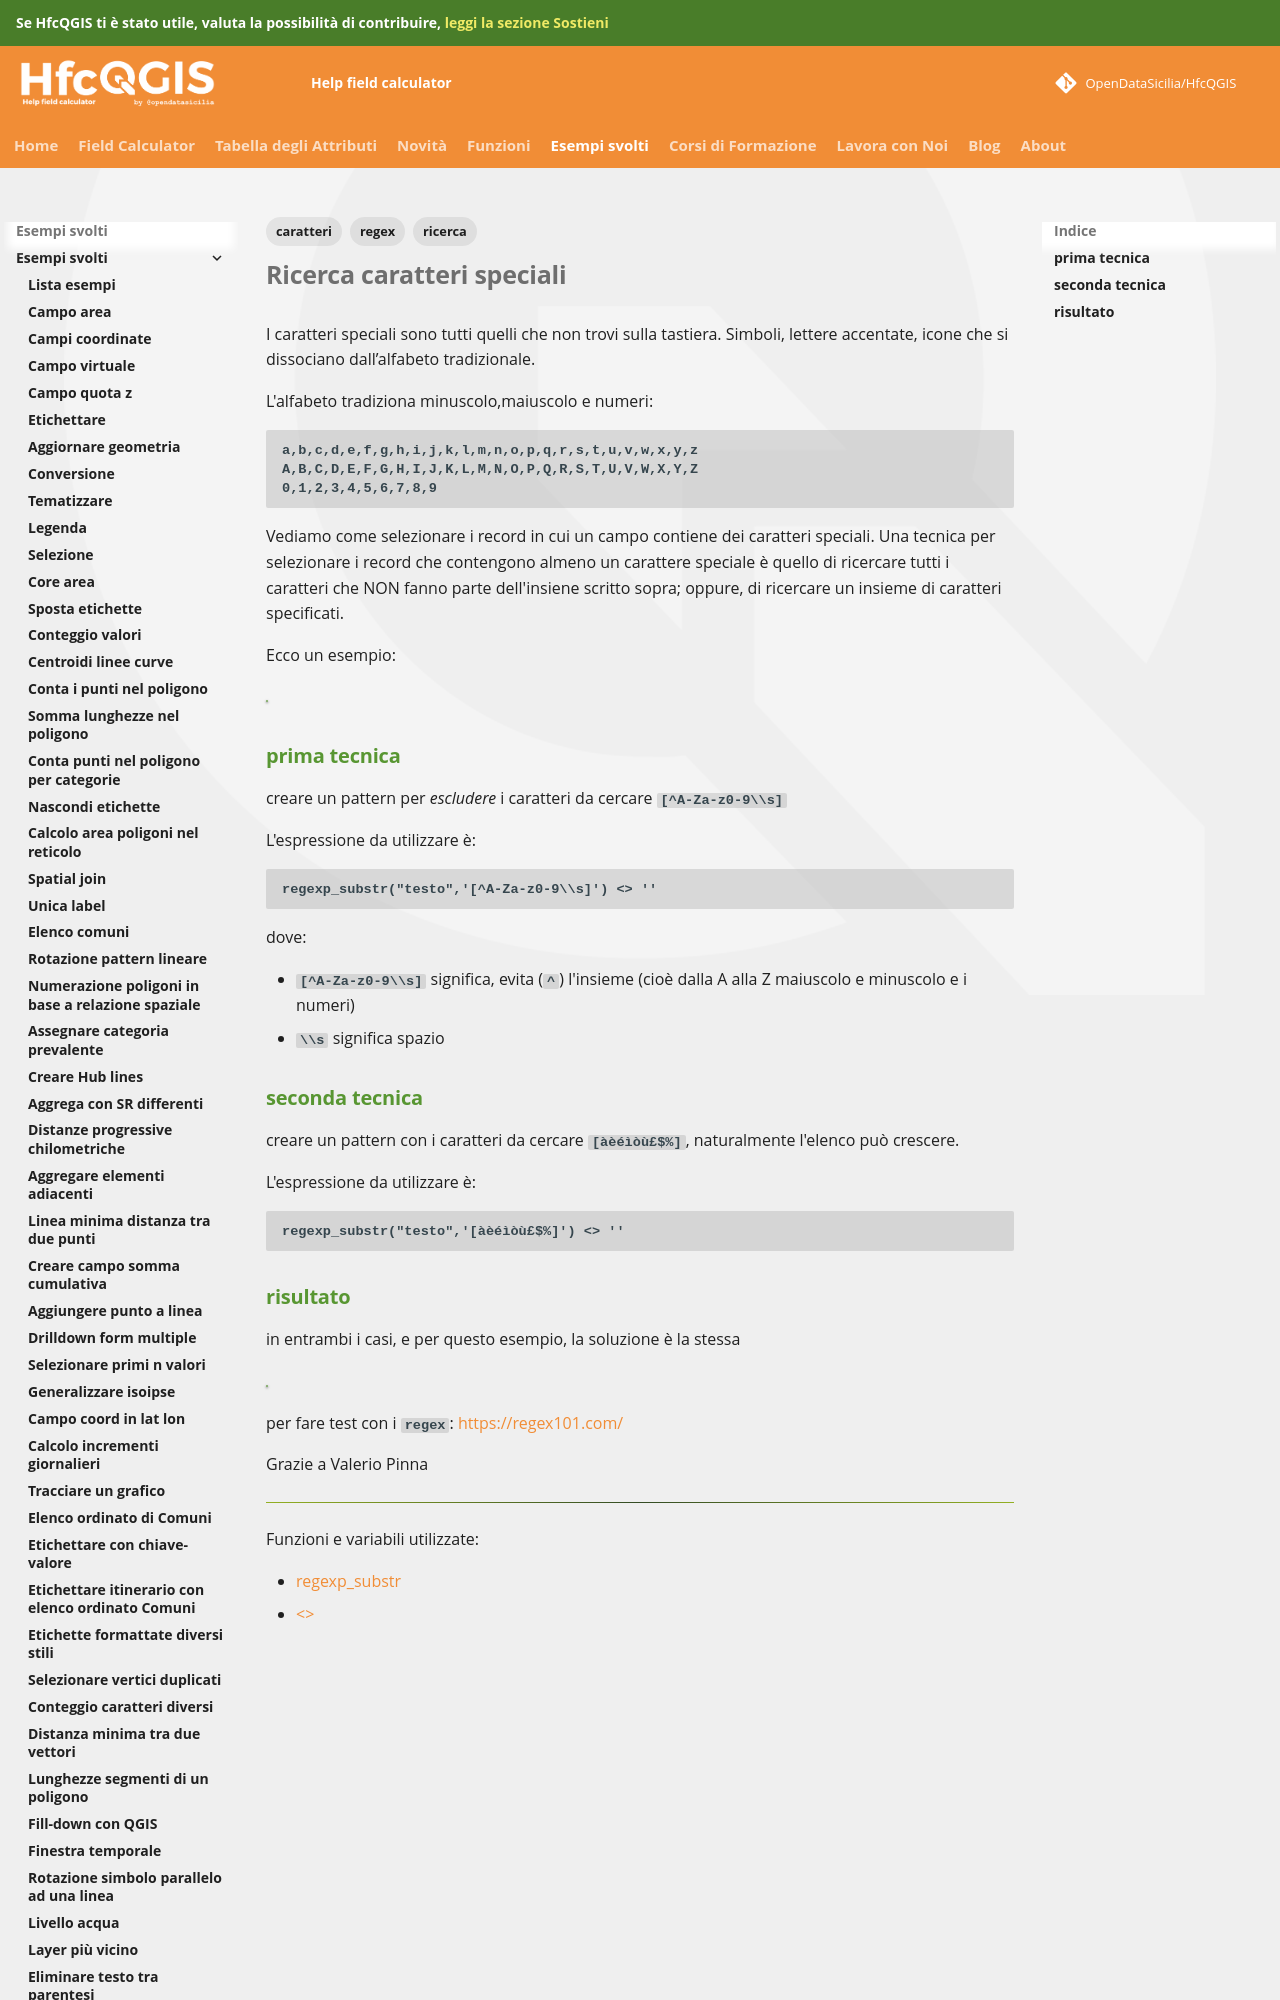

repository: opendatasicilia/HfcQGIS-md · page: esempi/ricerca_caratteri_speciali/index.html · generator: mkdocs

---
tags:
  - ricerca
  - caratteri
  - regex
---

# Ricerca caratteri speciali

I caratteri speciali sono tutti quelli che non trovi sulla tastiera. Simboli, lettere accentate, icone che si dissociano dall’alfabeto tradizionale.

L'alfabeto tradiziona minuscolo,maiuscolo e numeri:

```
a,b,c,d,e,f,g,h,i,j,k,l,m,n,o,p,q,r,s,t,u,v,w,x,y,z
A,B,C,D,E,F,G,H,I,J,K,L,M,N,O,P,Q,R,S,T,U,V,W,X,Y,Z
0,1,2,3,4,5,6,7,8,9
```

Vediamo come selezionare i record in cui un campo contiene dei caratteri speciali. Una tecnica per selezionare i record che contengono almeno un carattere speciale è quello di ricercare tutti i caratteri che NON fanno parte dell'insiene scritto sopra; oppure, di ricercare un insieme di caratteri specificati.

Ecco un esempio:

[![](../img/esempi/ricerca_caratteri_speciali/img_01.png)](../img/esempi/ricerca_caratteri_speciali/img_01.png)
